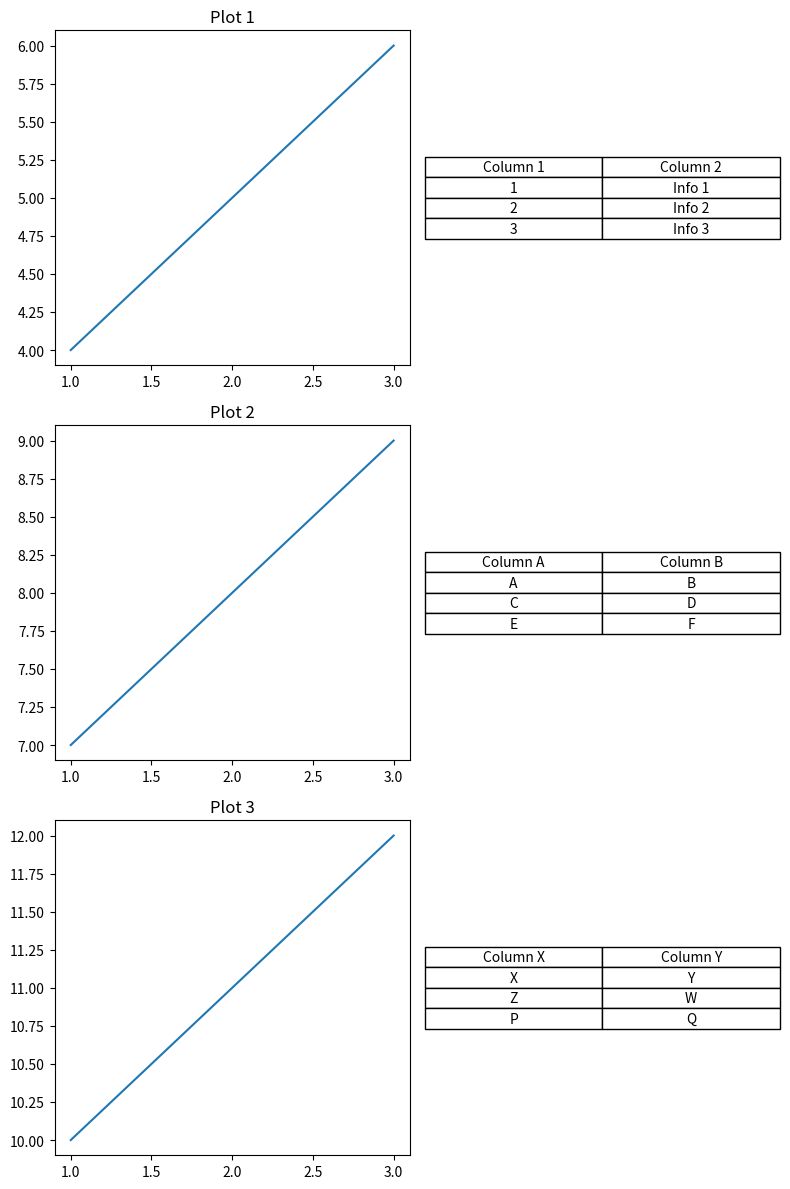

Recreate this plot in Python.
import matplotlib.pyplot as plt
from matplotlib.gridspec import GridSpec

# Create a figure and a grid layout with 3 rows and 2 columns
fig = plt.figure(figsize=(8, 12))
gs = GridSpec(3, 2, height_ratios=[1, 1, 1], width_ratios=[1, 1])

# Create the first subplot in the first column
ax1 = plt.subplot(gs[0, 0])
ax1.plot([1, 2, 3], [4, 5, 6])
ax1.set_title('Plot 1')

# Create the second subplot in the second column
ax2 = plt.subplot(gs[0, 1])
# Remove the axes for the second subplot
ax2.axis('off')
# Create a table in the second subplot's position
data = [[1, 'Info 1'], [2, 'Info 2'], [3, 'Info 3']]
columns = ('Column 1', 'Column 2')
table = ax2.table(cellText=data, colLabels=columns, cellLoc='center', loc='center')

# Create the third subplot in the first column
ax3 = plt.subplot(gs[1, 0])
ax3.plot([1, 2, 3], [7, 8, 9])
ax3.set_title('Plot 2')

# Create the fourth subplot in the second column
ax4 = plt.subplot(gs[1, 1])
ax4.axis('off')  # Remove the axes for the fourth subplot
table_data = [['A', 'B'], ['C', 'D'], ['E', 'F']]
table_columns = ('Column A', 'Column B')
table2 = ax4.table(cellText=table_data, colLabels=table_columns, cellLoc='center', loc='center')

# Create the fifth subplot in the first column
ax5 = plt.subplot(gs[2, 0])
ax5.plot([1, 2, 3], [10, 11, 12])
ax5.set_title('Plot 3')

# Create the sixth subplot in the second column
ax6 = plt.subplot(gs[2, 1])
ax6.axis('off')  # Remove the axes for the sixth subplot
table_data2 = [['X', 'Y'], ['Z', 'W'], ['P', 'Q']]
table_columns2 = ('Column X', 'Column Y')
table3 = ax6.table(cellText=table_data2, colLabels=table_columns2, cellLoc='center', loc='center')

plt.tight_layout()
plt.show()